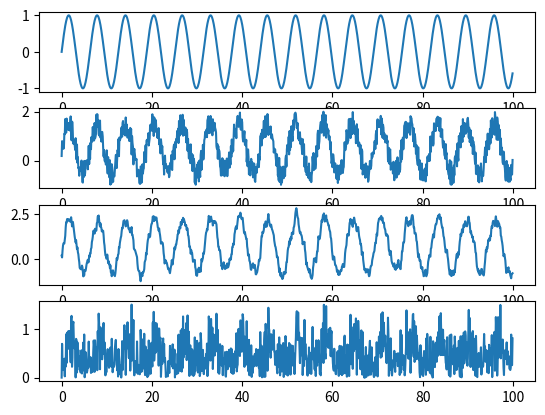

Python code for this plot:
import matplotlib.pyplot as plt
import numpy as np

# creaza [0, 0.1, 0.2 ... 99.8, 99.9]
timeline = np.arange(0, 100, 0.1)
# face sinus din timeline
signal = np.sin(timeline)
# face un random de 1000 de elemente
noise = np.random.rand(1000)
# face un sinus cu zgomot
noisy_signal = signal + noise
# noisy_signal = signal

regresors_coef = [0.5, 0.4, 0.3, 0.2, 0.1]

remade_signal = []

for i in range(len(noisy_signal)):
    
    if i == 0:
        y = noisy_signal[0]
    else:
        y = 0
        for j in range(len(regresors_coef)):
            if i - j > 0:
                y += noisy_signal[i - j - 1]*regresors_coef[j]
    
    remade_signal.append(y)
    
    
error = abs(noisy_signal - remade_signal)

fig, (f1, f2, f3, f4) = plt.subplots(4, 1)
f1.plot(timeline, signal)
f2.plot(timeline, noisy_signal)
f3.plot(timeline, remade_signal)
f4.plot(timeline, error)
plt.show()